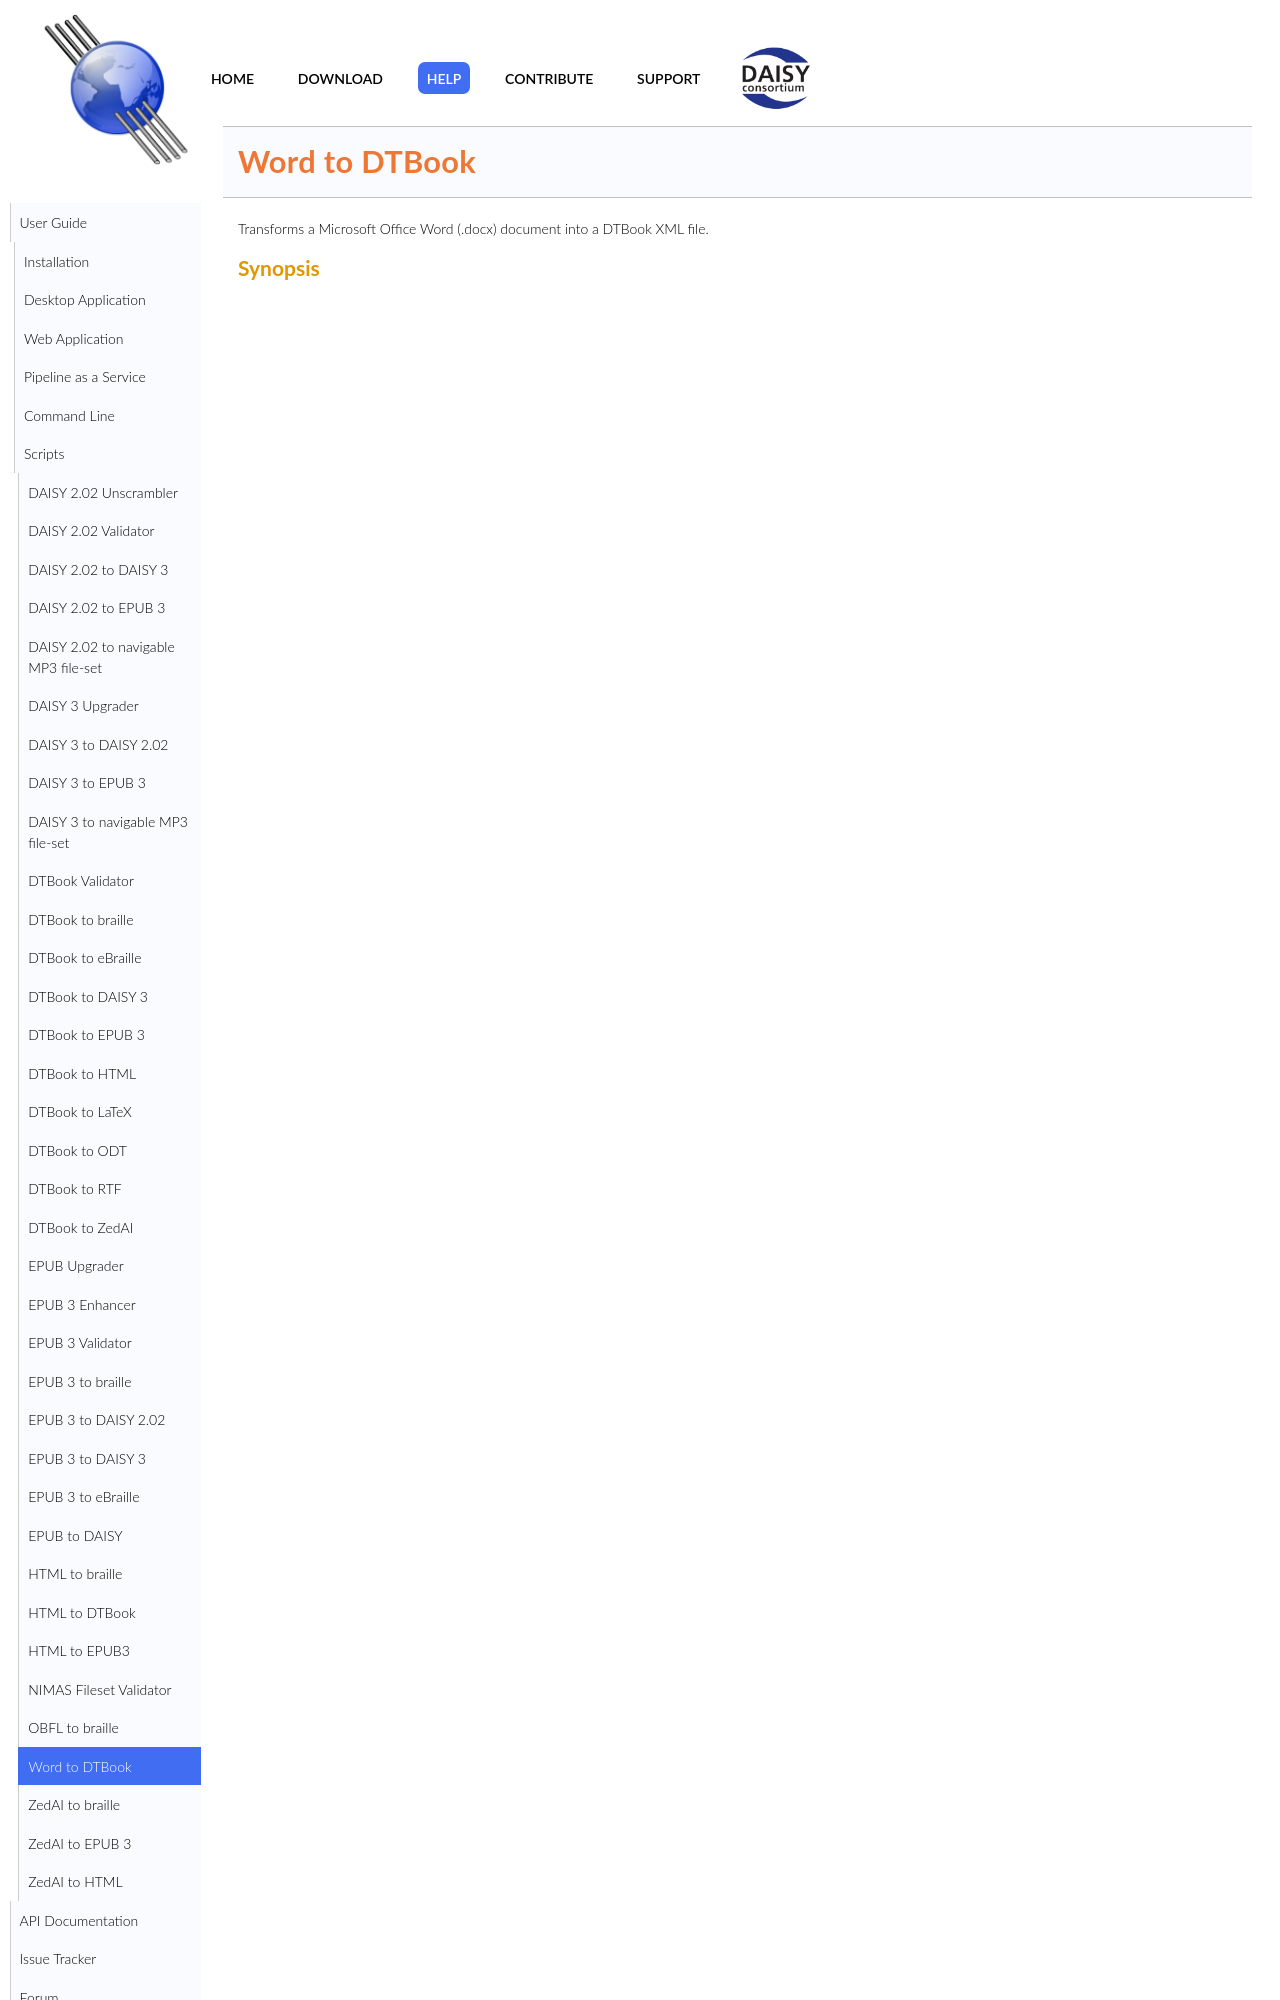

repository: daisy/pipeline · page: modules/word-to-dtbook/doc/index.html · generator: jekyll

<link rel="dp2:permalink" href="http://daisy.github.io/pipeline/Get-Help/User-Guide/Scripts/word-to-dtbook/"/>
<link rev="dp2:doc" href="../src/main/resources/xml/word-to-dtbook.xpl"/>
<link rel="rdf:type" href="http://www.daisy.org/ns/pipeline/userdoc"/>

# Word to DTBook

Transforms a Microsoft Office Word (.docx) document into a DTBook XML file.
